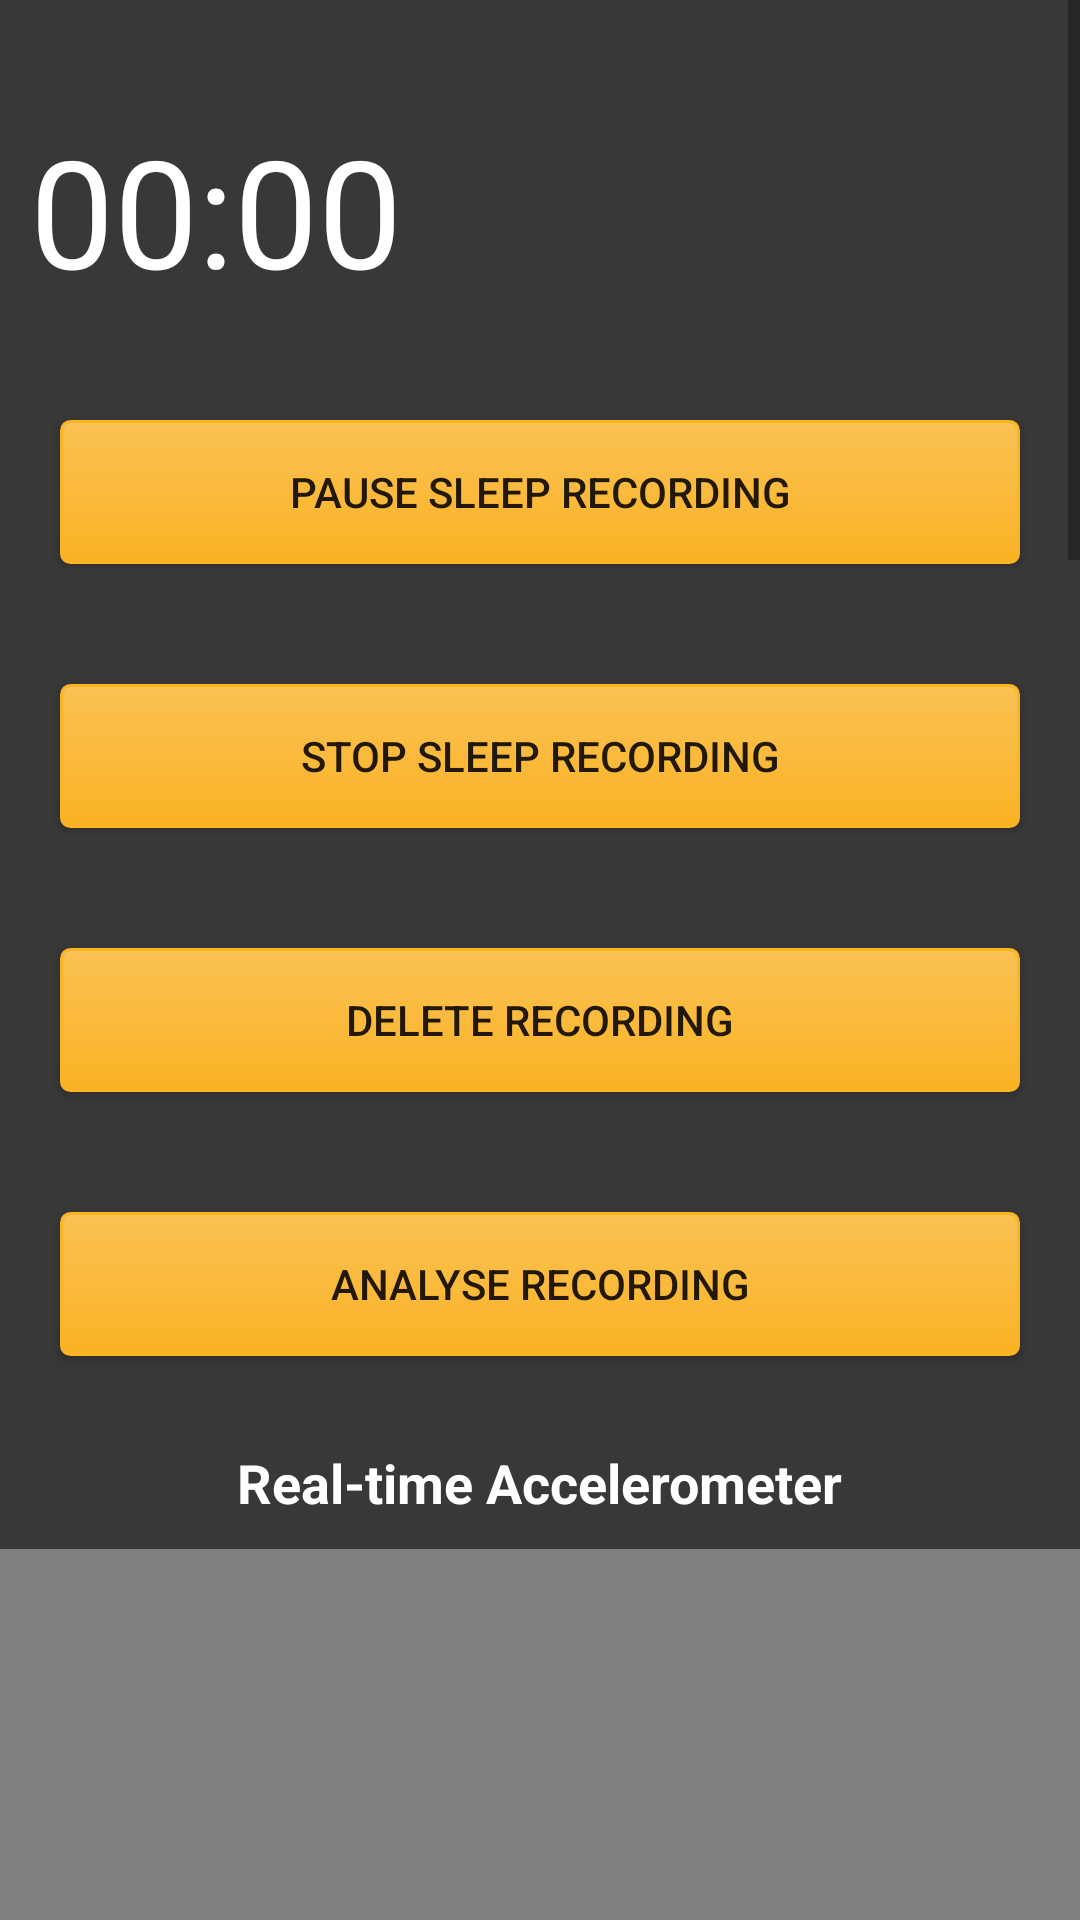

Write the Android layout XML for this screen, with the resource values it uses.
<!-- AndroidManifest.xml: application theme AppTheme -->
<!-- res/layout/activity_in_background.xml -->
<?xml version="1.0" encoding="utf-8"?>
<ScrollView xmlns:android="http://schemas.android.com/apk/res/android"
    xmlns:app="http://schemas.android.com/apk/res-auto"
    xmlns:tools="http://schemas.android.com/tools"
    android:layout_width="match_parent"
    android:layout_height="match_parent"
    tools:context="com.ff.sleep.inBackground"
    android:background="@color/colorGrey"
    android:orientation="vertical">
    <LinearLayout xmlns:android="http://schemas.android.com/apk/res/android"
        xmlns:app="http://schemas.android.com/apk/res-auto"
        xmlns:tools="http://schemas.android.com/tools"
        android:layout_width="match_parent"
        android:layout_height="match_parent"
        tools:context="com.ff.sleep.inBackground"
        android:background="@color/colorGrey"
        android:orientation="vertical">
        <androidx.recyclerview.widget.RecyclerView
            android:layout_width="match_parent"
            android:layout_height="wrap_content"
            android:orientation="vertical"
            android:id="@+id/recview1"
            android:padding="10dp"/>
        <LinearLayout
            android:layout_width="match_parent"
            android:layout_height="wrap_content"
            android:orientation="horizontal">
            <Chronometer
                android:id="@+id/chrono1"
                android:layout_width="wrap_content"
                android:layout_height="wrap_content"
                android:layout_gravity="center"
                android:textSize="50dp"
                android:textColor="@color/white"
                android:padding="10dp"/>
            <ImageView
                android:layout_width="100dp"
                android:layout_height="100dp"
                android:padding="20dp"
                android:id="@+id/target_reached"/>
        </LinearLayout>
        <Button
            android:layout_width="match_parent"
            android:layout_height="wrap_content"
            android:padding="10dp"
            android:layout_gravity="center"
            android:layout_margin="20dp"
            android:id="@+id/pause"
            android:onClick="pauseChrono"
            android:text="Pause Sleep Recording"
            android:background="@drawable/mybutton"/>
        <Button
            android:layout_width="match_parent"
            android:layout_height="wrap_content"
            android:padding="10dp"
            android:layout_gravity="center"
            android:layout_margin="20dp"
            android:text="Stop Sleep Recording"
            android:onClick="stopChrono"
            android:id="@+id/stop"
            android:background="@drawable/mybutton"/>
        <Button
            android:layout_width="match_parent"
            android:layout_height="wrap_content"
            android:padding="10dp"
            android:layout_gravity="center"
            android:layout_margin="20dp"
            android:text="Delete Recording"
            android:onClick="delete"
            android:id="@+id/delete"
            android:background="@drawable/mybutton"/>
        <Button
            android:layout_width="match_parent"
            android:layout_height="wrap_content"
            android:padding="10dp"
            android:layout_gravity="center"
            android:layout_margin="20dp"
            android:text="Analyse Recording"
            android:onClick="analyse"
            android:id="@+id/analyse"
            android:background="@drawable/mybutton"/>
        <TextView
            android:layout_width="wrap_content"
            android:layout_height="wrap_content"
            android:layout_gravity="center"
            android:padding="10dp"
            android:textColor="@color/white"
            android:textSize="18dp"
            android:textStyle="bold"
            android:text="Real-time Accelerometer"/>
        <com.github.mikephil.charting.charts.LineChart
            android:layout_width="match_parent"
            android:layout_height="300dp"
            android:id="@+id/chart1"
            android:padding="15dp"/>
        <TextView
            android:layout_width="wrap_content"
            android:layout_height="wrap_content"
            android:layout_gravity="center"
            android:padding="10dp"
            android:textColor="@color/white"
            android:textSize="18dp"
            android:textStyle="bold"
            android:text="Real-time Motion Detection"/>
        <com.github.mikephil.charting.charts.LineChart
            android:layout_width="match_parent"
            android:layout_height="300dp"
            android:id="@+id/chart2"
            android:padding="15dp"/>
        <TextView
            android:layout_width="wrap_content"
            android:layout_height="wrap_content"
            android:layout_gravity="center"
            android:padding="10dp"
            android:textColor="@color/white"
            android:textSize="18dp"
            android:textStyle="bold"
            android:text="Real-time Gyroscope Data"/>
        <com.github.mikephil.charting.charts.LineChart
            android:layout_width="match_parent"
            android:layout_height="300dp"
            android:id="@+id/chart3"
            android:padding="15dp"/>
        <TextView
            android:layout_width="wrap_content"
            android:layout_height="wrap_content"
            android:layout_gravity="center"
            android:padding="10dp"
            android:textColor="@color/white"
            android:textSize="18dp"
            android:textStyle="bold"
            android:text="Real-time Light Level Data"/>
        <com.github.mikephil.charting.charts.LineChart
            android:layout_width="match_parent"
            android:layout_height="300dp"
            android:id="@+id/chart4"
            android:padding="15dp"/>
        <TextView
            android:layout_width="wrap_content"
            android:layout_height="wrap_content"
            android:layout_gravity="center"
            android:padding="10dp"
            android:textColor="@color/white"
            android:textSize="18dp"
            android:textStyle="bold"
            android:text="Real-time Sound Level Data"/>
        <com.github.mikephil.charting.charts.LineChart
            android:layout_width="match_parent"
            android:layout_height="300dp"
            android:id="@+id/chart5"
            android:padding="15dp"/>


    </LinearLayout>

</ScrollView>
<!-- resources referenced by this layout -->
<resources>
  <color name="colorGrey">#383838</color>
  <color name="white">#FFFFFF</color>
  <!-- drawable mybutton (drawable) -->
  <?xml version="1.0" encoding="utf-8"?>
  <selector xmlns:android="http://schemas.android.com/apk/res/android" >
      <item android:state_pressed="true" >
          <shape android:shape="rectangle"  >
              <corners android:radius="3dip" />
              <stroke android:width="1dip" android:color="#FCB425" />
              <gradient android:angle="-90" android:startColor="#FAC254" android:endColor="#FAB224"  />
          </shape>
      </item>
      <item android:state_focused="true">
          <shape android:shape="rectangle"  >
              <corners android:radius="3dip" />
              <stroke android:width="1dip" android:color="#FCB425" />
              <solid android:color="#FAB224"/>
          </shape>
      </item>
      <item >
          <shape android:shape="rectangle"  >
              <corners android:radius="3dip" />
              <stroke android:width="1dip" android:color="#FCB425" />
              <gradient android:angle="-90" android:startColor="#FAC254" android:endColor="#FAB224" />
          </shape>
      </item>
  </selector>
  <style name="AppTheme" parent="Theme.AppCompat.Light.DarkActionBar">
          
          <item name="colorPrimary">@color/colorPrimary</item>
          <item name="colorPrimaryDark">@color/colorPrimaryDark</item>
          <item name="colorAccent">@color/colorAccent</item>
      </style>
  <color name="colorPrimary">#6200EE</color>
  <color name="colorPrimaryDark">#3700B3</color>
  <color name="colorAccent">#03DAC5</color>
</resources>
